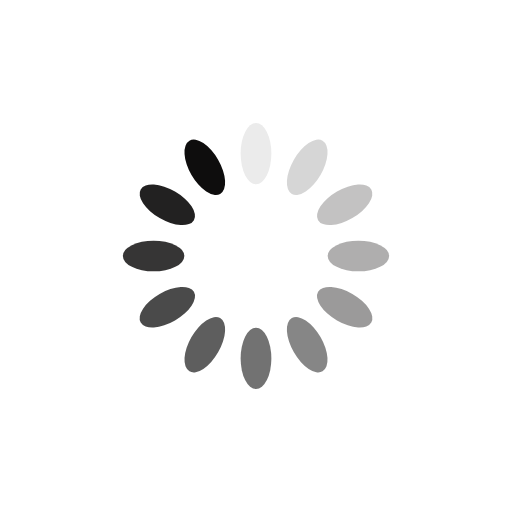
t = 0.00 s
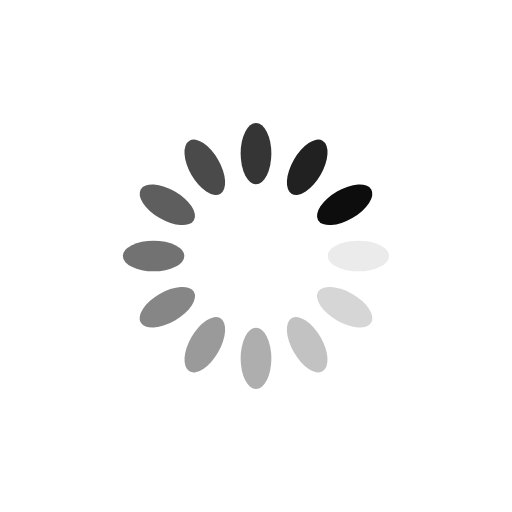
t = 0.25 s
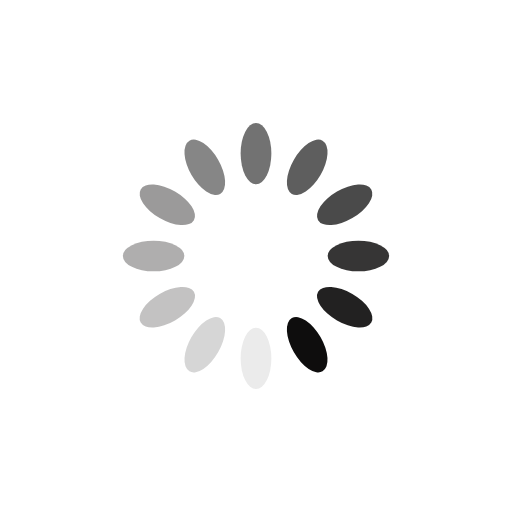
t = 0.50 s
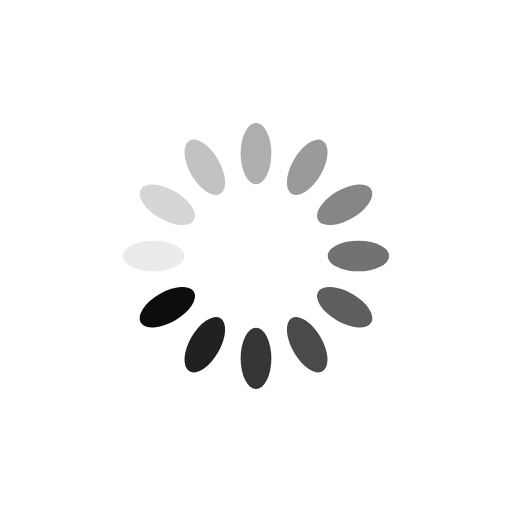
t = 0.75 s

The animated SVG that drew these frames (rendered in a browser with its animation timeline set to each time). Animation: 12 SMIL elements (animate=12); one cycle of 1.00 s, repeats indefinitely.

<?xml version="1.0" encoding="utf-8"?>
<svg xmlns="http://www.w3.org/2000/svg" xmlns:xlink="http://www.w3.org/1999/xlink" style="margin: auto; background: none; display: block; shape-rendering: auto;" width="200px" height="200px" viewBox="0 0 100 100" preserveAspectRatio="xMidYMid">
<g transform="rotate(0 50 50)">
  <rect x="47" y="24" rx="3" ry="6" width="6" height="12" fill="#0e0d0d">
    <animate attributeName="opacity" values="1;0" keyTimes="0;1" dur="1s" begin="-0.9166666666666666s" repeatCount="indefinite"></animate>
  </rect>
</g><g transform="rotate(30 50 50)">
  <rect x="47" y="24" rx="3" ry="6" width="6" height="12" fill="#0e0d0d">
    <animate attributeName="opacity" values="1;0" keyTimes="0;1" dur="1s" begin="-0.8333333333333334s" repeatCount="indefinite"></animate>
  </rect>
</g><g transform="rotate(60 50 50)">
  <rect x="47" y="24" rx="3" ry="6" width="6" height="12" fill="#0e0d0d">
    <animate attributeName="opacity" values="1;0" keyTimes="0;1" dur="1s" begin="-0.75s" repeatCount="indefinite"></animate>
  </rect>
</g><g transform="rotate(90 50 50)">
  <rect x="47" y="24" rx="3" ry="6" width="6" height="12" fill="#0e0d0d">
    <animate attributeName="opacity" values="1;0" keyTimes="0;1" dur="1s" begin="-0.6666666666666666s" repeatCount="indefinite"></animate>
  </rect>
</g><g transform="rotate(120 50 50)">
  <rect x="47" y="24" rx="3" ry="6" width="6" height="12" fill="#0e0d0d">
    <animate attributeName="opacity" values="1;0" keyTimes="0;1" dur="1s" begin="-0.5833333333333334s" repeatCount="indefinite"></animate>
  </rect>
</g><g transform="rotate(150 50 50)">
  <rect x="47" y="24" rx="3" ry="6" width="6" height="12" fill="#0e0d0d">
    <animate attributeName="opacity" values="1;0" keyTimes="0;1" dur="1s" begin="-0.5s" repeatCount="indefinite"></animate>
  </rect>
</g><g transform="rotate(180 50 50)">
  <rect x="47" y="24" rx="3" ry="6" width="6" height="12" fill="#0e0d0d">
    <animate attributeName="opacity" values="1;0" keyTimes="0;1" dur="1s" begin="-0.4166666666666667s" repeatCount="indefinite"></animate>
  </rect>
</g><g transform="rotate(210 50 50)">
  <rect x="47" y="24" rx="3" ry="6" width="6" height="12" fill="#0e0d0d">
    <animate attributeName="opacity" values="1;0" keyTimes="0;1" dur="1s" begin="-0.3333333333333333s" repeatCount="indefinite"></animate>
  </rect>
</g><g transform="rotate(240 50 50)">
  <rect x="47" y="24" rx="3" ry="6" width="6" height="12" fill="#0e0d0d">
    <animate attributeName="opacity" values="1;0" keyTimes="0;1" dur="1s" begin="-0.25s" repeatCount="indefinite"></animate>
  </rect>
</g><g transform="rotate(270 50 50)">
  <rect x="47" y="24" rx="3" ry="6" width="6" height="12" fill="#0e0d0d">
    <animate attributeName="opacity" values="1;0" keyTimes="0;1" dur="1s" begin="-0.16666666666666666s" repeatCount="indefinite"></animate>
  </rect>
</g><g transform="rotate(300 50 50)">
  <rect x="47" y="24" rx="3" ry="6" width="6" height="12" fill="#0e0d0d">
    <animate attributeName="opacity" values="1;0" keyTimes="0;1" dur="1s" begin="-0.08333333333333333s" repeatCount="indefinite"></animate>
  </rect>
</g><g transform="rotate(330 50 50)">
  <rect x="47" y="24" rx="3" ry="6" width="6" height="12" fill="#0e0d0d">
    <animate attributeName="opacity" values="1;0" keyTimes="0;1" dur="1s" begin="0s" repeatCount="indefinite"></animate>
  </rect>
</g>
<!-- [ldio] generated by https://loading.io/ --></svg>